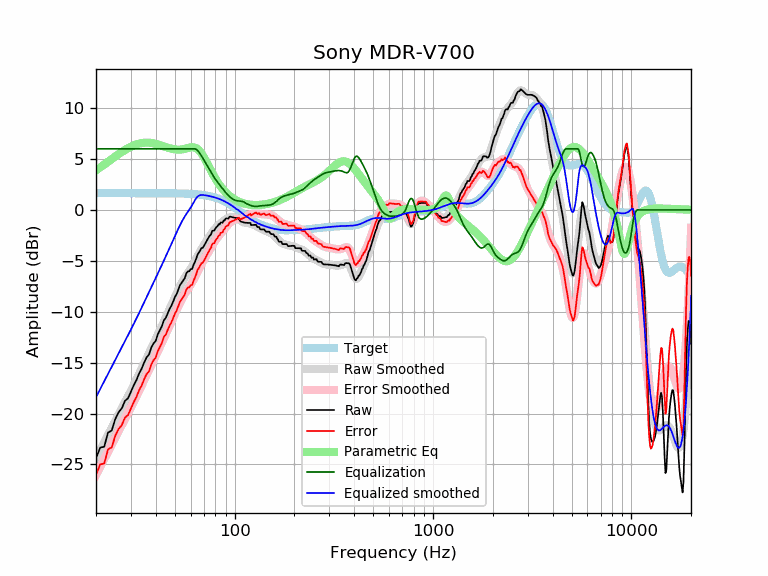

Values plotted in this chart, from the file beside it:
frequency, raw, error, smoothed, error_smoothed, equalization, parametric_eq, equalized_raw, equalized_smoothed, target
20, -24.40, -26.04, -24.40, -26.04, 6.00, 3.89, -18.40, -18.40, 1.65
21, -23.34, -24.99, -23.59, -25.24, 6.00, 4.18, -17.34, -17.59, 1.65
22, -23.26, -24.91, -22.82, -24.47, 6.00, 4.46, -17.26, -16.82, 1.65
23, -21.87, -23.51, -22.08, -23.73, 6.00, 4.73, -15.87, -16.08, 1.65
24, -21.68, -23.32, -21.38, -23.03, 6.00, 5.00, -15.68, -15.38, 1.65
25, -20.55, -22.20, -20.71, -22.36, 6.00, 5.25, -14.55, -14.71, 1.65
26, -19.87, -21.52, -20.07, -21.72, 6.00, 5.48, -13.87, -14.07, 1.65
27, -19.48, -21.12, -19.46, -21.11, 6.00, 5.70, -13.48, -13.46, 1.65
28, -18.75, -20.40, -18.88, -20.52, 6.00, 5.89, -12.75, -12.88, 1.65
29, -18.51, -20.16, -18.31, -19.95, 6.00, 6.07, -12.51, -12.31, 1.65
30, -17.85, -19.50, -17.75, -19.40, 6.00, 6.21, -11.85, -11.75, 1.65
31, -17.22, -18.87, -17.20, -18.84, 6.00, 6.34, -11.22, -11.20, 1.65
32, -16.71, -18.35, -16.65, -18.30, 6.00, 6.44, -10.71, -10.65, 1.65
33, -16.05, -17.70, -16.11, -17.76, 6.00, 6.52, -10.05, -10.11, 1.65
34, -15.58, -17.23, -15.58, -17.23, 6.00, 6.57, -9.58, -9.58, 1.65
35, -14.98, -16.62, -15.07, -16.71, 6.00, 6.60, -8.98, -9.07, 1.65
36, -14.47, -16.12, -14.56, -16.21, 6.00, 6.61, -8.47, -8.56, 1.65
37, -14.22, -15.86, -14.08, -15.72, 6.00, 6.60, -8.22, -8.08, 1.64
38, -13.52, -15.17, -13.60, -15.25, 6.00, 6.58, -7.52, -7.60, 1.64
39, -13.12, -14.76, -13.14, -14.79, 6.00, 6.54, -7.12, -7.14, 1.64
40, -12.86, -14.51, -12.69, -14.33, 6.00, 6.49, -6.86, -6.69, 1.64
41, -12.21, -13.86, -12.25, -13.89, 6.00, 6.43, -6.21, -6.25, 1.64
42, -11.80, -13.44, -11.81, -13.45, 6.00, 6.37, -5.80, -5.81, 1.64
43, -11.41, -13.05, -11.38, -13.02, 6.00, 6.31, -5.41, -5.38, 1.64
44, -10.83, -12.47, -10.96, -12.60, 6.00, 6.24, -4.83, -4.96, 1.64
45, -10.60, -12.23, -10.55, -12.18, 6.00, 6.18, -4.60, -4.55, 1.64
46, -10.14, -11.77, -10.14, -11.77, 6.00, 6.12, -4.14, -4.14, 1.64
47, -9.73, -11.37, -9.74, -11.37, 6.00, 6.06, -3.73, -3.74, 1.63
48, -9.40, -11.03, -9.34, -10.97, 6.00, 6.01, -3.40, -3.34, 1.63
49, -8.99, -10.62, -8.95, -10.58, 6.00, 5.97, -2.99, -2.95, 1.63
50, -8.55, -10.18, -8.57, -10.20, 6.00, 5.94, -2.55, -2.57, 1.63
51, -8.26, -9.88, -8.20, -9.82, 6.00, 5.93, -2.26, -2.20, 1.62
52, -7.81, -9.43, -7.84, -9.46, 6.00, 5.92, -1.81, -1.84, 1.62
53, -7.39, -9.01, -7.50, -9.12, 6.00, 5.92, -1.39, -1.50, 1.62
54, -7.17, -8.78, -7.19, -8.80, 6.00, 5.94, -1.17, -1.19, 1.61
55, -6.94, -8.55, -6.91, -8.51, 6.00, 5.96, -0.94, -0.91, 1.61
56, -6.71, -8.32, -6.65, -8.25, 6.00, 6.00, -0.71, -0.65, 1.60
57, -6.26, -7.86, -6.42, -8.01, 6.00, 6.04, -0.26, -0.42, 1.60
58, -6.03, -7.62, -6.20, -7.79, 6.00, 6.07, -0.03, -0.20, 1.59
59, -6.03, -7.61, -5.99, -7.57, 6.00, 6.11, -0.03, 0.01, 1.58
60, -5.81, -7.39, -5.77, -7.35, 6.00, 6.14, 0.19, 0.23, 1.58
61, -5.80, -7.37, -5.55, -7.11, 6.00, 6.16, 0.20, 0.45, 1.57
62, -5.40, -6.96, -5.31, -6.87, 6.00, 6.15, 0.60, 0.69, 1.56
63, -5.12, -6.67, -5.06, -6.60, 6.00, 6.12, 0.88, 0.94, 1.55
64, -4.79, -6.33, -4.80, -6.34, 5.95, 6.07, 1.16, 1.15, 1.54
65, -4.38, -5.91, -4.54, -6.07, 5.85, 5.98, 1.47, 1.31, 1.53
66, -4.20, -5.71, -4.29, -5.81, 5.69, 5.87, 1.49, 1.40, 1.51
67, -3.97, -5.47, -4.06, -5.56, 5.50, 5.73, 1.53, 1.45, 1.50
68, -3.75, -5.23, -3.84, -5.33, 5.31, 5.56, 1.56, 1.47, 1.49
69, -3.73, -5.20, -3.64, -5.11, 5.11, 5.37, 1.38, 1.47, 1.47
70, -3.54, -4.99, -3.45, -4.90, 4.90, 5.17, 1.36, 1.45, 1.45
71, -3.32, -4.76, -3.26, -4.70, 4.70, 4.95, 1.37, 1.44, 1.44
72, -3.10, -4.52, -3.08, -4.49, 4.49, 4.73, 1.39, 1.42, 1.42
73, -2.90, -4.29, -2.89, -4.29, 4.29, 4.51, 1.39, 1.40, 1.40
74, -2.68, -4.06, -2.71, -4.09, 4.09, 4.28, 1.40, 1.37, 1.37
75, -2.52, -3.87, -2.54, -3.89, 3.89, 4.06, 1.36, 1.35, 1.35
76, -2.41, -3.73, -2.37, -3.69, 3.69, 3.85, 1.28, 1.32, 1.32
77, -2.07, -3.37, -2.21, -3.50, 3.50, 3.64, 1.43, 1.30, 1.30
78, -2.02, -3.29, -2.06, -3.33, 3.33, 3.44, 1.30, 1.27, 1.27
79, -2.03, -3.27, -1.92, -3.16, 3.16, 3.25, 1.13, 1.24, 1.24
... 553 more rows
